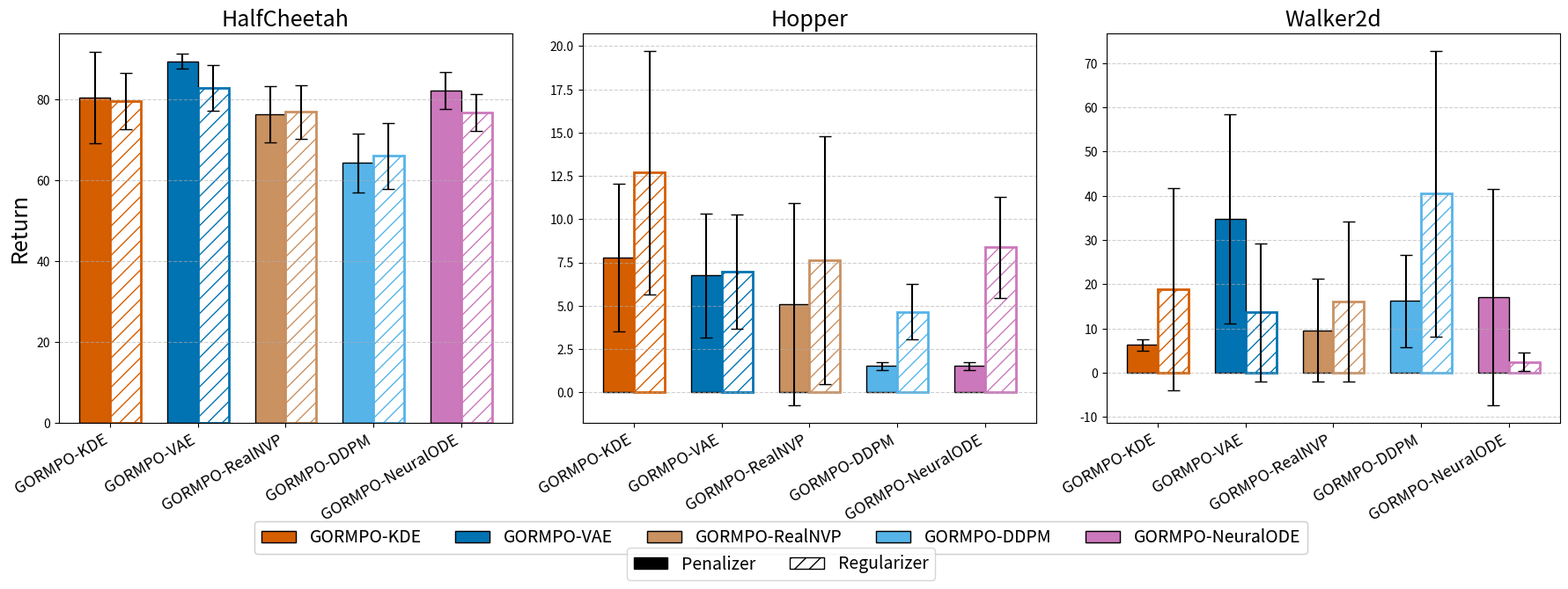

The script that saved this image:
import numpy as np
import matplotlib.pyplot as plt
import seaborn as sns
from matplotlib.patches import Patch

models = ["GORMPO-KDE","GORMPO-VAE","GORMPO-RealNVP","GORMPO-DDPM","GORMPO-NeuralODE"]

palette = sns.color_palette('colorblind')
colors = [palette[i] for i in [3, 0, 5, 4, 9]]

MODEL_COLORS = {
    "GORMPO-KDE": colors[0],
    "GORMPO-VAE": colors[1],
    "GORMPO-RealNVP": colors[2],
    "GORMPO-DDPM": colors[4],
    "GORMPO-NeuralODE": colors[3],
}

# -----------------------
# Penalizer results
# -----------------------
pen_half_mean = [80.41, 89.45, 76.23, 64.27, 82.19]
pen_half_std  = [11.32, 1.91, 6.96, 7.32, 4.52]

pen_hop_mean = [7.77, 6.75, 5.09, 1.53, 1.53]
pen_hop_std  = [4.26, 3.59, 5.83, 0.22, 0.22]

pen_walk_mean = [6.31, 34.73, 9.63, 16.25, 17.10]
pen_walk_std  = [1.26, 23.63, 11.59, 10.45, 24.42]

# -----------------------
# Regularizer results
# -----------------------
reg_half_mean = [79.50, 82.88, 76.89, 66.02, 76.80]
reg_half_std  = [6.95, 5.63, 6.70, 8.12, 4.51]

reg_hop_mean = [12.69, 7.00, 7.63, 4.65, 8.38]
reg_hop_std  = [7.02, 3.30, 7.15, 1.60, 2.91]

reg_walk_mean = [18.94, 13.66, 16.08, 40.48, 2.45]
reg_walk_std  = [22.86, 15.54, 18.02, 32.21, 2.07]

datasets = [
    ("HalfCheetah", pen_half_mean, pen_half_std, reg_half_mean, reg_half_std),
    ("Hopper", pen_hop_mean, pen_hop_std, reg_hop_mean, reg_hop_std),
    ("Walker2d", pen_walk_mean, pen_walk_std, reg_walk_mean, reg_walk_std)
]

x = np.arange(len(models))
width = 0.35

fig, axes = plt.subplots(1, 3, figsize=(18, 7.5), dpi=300)

for ax, (title, pen_mean, pen_std, reg_mean, reg_std) in zip(axes, datasets):
    for i, model in enumerate(models):
        color = MODEL_COLORS[model]

        # Penalizer: solid colored
        ax.bar(
            x[i] - width/2, pen_mean[i], width,
            yerr=pen_std[i], capsize=5,
            color=color, edgecolor="black"
        )

        # Regularizer: hatched, same model color
        ax.bar(
            x[i] + width/2, reg_mean[i], width,
            yerr=reg_std[i], capsize=5,
            facecolor="white", edgecolor=color,
            hatch="//", linewidth=2
        )

    ax.set_xticks(x)
    ax.set_xticklabels(models, rotation=30, ha="right", fontsize=13)
    ax.set_title(title, fontsize=18)
    ax.grid(axis="y", linestyle="--", alpha=0.6)

axes[0].set_ylabel("Return", fontsize=18)

# Legend for model colors
model_handles = [
    Patch(facecolor=MODEL_COLORS[m], edgecolor="black", label=m)
    for m in models
]

# Legend for penalizer vs regularizer
method_handles = [
    Patch(facecolor="black", edgecolor="black", label="Penalizer"),
    Patch(facecolor="white", edgecolor="black", hatch="//", label="Regularizer")
]

legend1 = fig.legend(
    handles=model_handles,
    loc="lower center",
    ncol=5,
    bbox_to_anchor=(0.5, 0.14),
    fontsize=14,
    frameon=True
)

fig.add_artist(legend1)

fig.legend(
    handles=method_handles,
    loc="lower center",
    ncol=2,
    bbox_to_anchor=(0.5, 0.1),
    fontsize=14,
    frameon=True
)

plt.tight_layout(rect=[0, 0.18, 1, 1])
plt.show()
